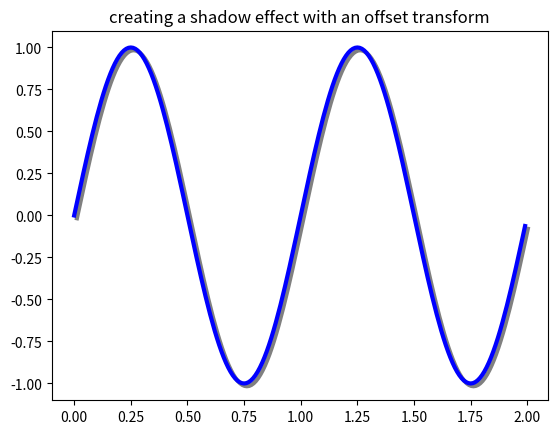

Write the Python code that produced this figure.
import numpy as np
import matplotlib.pyplot as plt
import matplotlib.patches as patches
import matplotlib.transforms as transforms

'''
#数据变换
x = np.arange(0,10,0.005)
y = np.exp(-x/2.)*np.sin(2*np.pi*x)
fig = plt.figure()
ax = fig.add_subplot(111)
ax.plot(x,y)
ax.set_xlim(0,10)
ax.set_ylim(-1,1)
plt.show()

#混合变换
fig = plt.figure()
ax = fig.add_subplot(111)
x = np.random.randn(1000)
ax.hist(x,30)
ax.set_title(r'$sigma=1 \/ \dots \/ \sigma=2$',fontsize=16)
trans = transforms.blended_transform_factory(ax.transData,ax.transAxes)
rect = patches.Rectangle((1,0),width=1,height=1,transform=trans,color='yellow',alpha=0.5)
ax.add_patch(rect)
plt.show()
'''
#创建阴影效果
fig = plt.figure()
ax = fig.add_subplot(111)
#正弦波
x = np.arange(0,2,0.01)
y = np.sin(2*np.pi*x)
line, = ax.plot(x,y,lw=3,color = 'blue')
#向下移动物体两个点
dx,dy = 2/72,-2/72
offest = transforms.ScaledTranslation(dx,dy,fig.dpi_scale_trans)
shadow_transfrom = ax.transData + offest
#现在用偏移变换绘制相同的数据，使用zorder确保线下
ax.plot(x,y,lw=3,color = 'gray',transform = shadow_transfrom,zorder=0.5*line.get_zorder())
#使用偏移变换创建阴影效果
ax.set_title('creating a shadow effect with an offset transform')
plt.show()